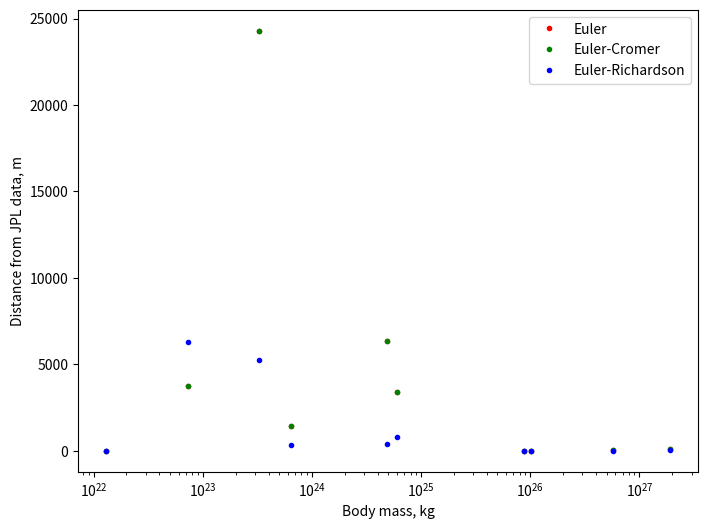

The script that saved this image:
"""

Quick independent script to create the graph of difference in position to the JPL data and mass.

"""

from matplotlib import pyplot as plt
import numpy as np

#Euler data for the final distance of each body at deltaT = 10
final_positions_1 = [
    24287.657967372885,
    6374.618490894202,
    3386.1355730718324,
    3753.9696336965585,
    1432.0960732995738,
    132.70001338561175,
    34.683776928983164,
    8.574046831272462,
    3.6917683544879663,
    2.708786904447415,
]

#Euler-Cromer data
final_positions_2 = [
    24287.657967372885,
    6374.618490894202,
    3386.1355730718324,
    3753.9696336965585,
    1432.0960732995738,
    132.70001338561175,
    34.683776928983164,
    8.574046831272462,
    3.6917683544879663,
    2.708786904447415 
]

#Euler-Richardson data
final_positions_3 = [
    5277.795180741108,
    411.0156669982625,
    775.6766433750192,
    6280.027971814288,
    316.89403809577897,
    29.40422921376594,
    7.686151104142101,
    1.9037231413049025,
    0.8230351226397113,
    0.5966769185602899
]

#Masses
masses = [
    3.301033816280359e+23,
    4.867305814842006e+24,
    5.972168494074286e+24,
    7.34578878683907e+22,
    6.416908799424659e+23,
    1.89851763525763e+27,
    5.683173920860615e+26,
    8.68096924021995e+25,
    1.024306234448616e+26,
    1.3039569692701858e+22,
]

fig = plt.figure(figsize=[8, 6], dpi = 100)

ax = plt.subplot()

ax.set_xscale('log')

ax.set_ylabel('Distance from JPL data, m')
ax.set_xlabel('Body mass, kg')

ax.plot(masses, final_positions_1, color = 'r', marker = '.', linestyle = 'None', label = 'Euler')
ax.plot(masses, final_positions_2, color = 'g', marker = '.', linestyle = 'None', label = 'Euler-Cromer')
ax.plot(masses, final_positions_3, color = 'b', marker = '.', linestyle = 'None', label = 'Euler-Richardson')

plt.legend()

plt.savefig('posdiff_mass.svg')